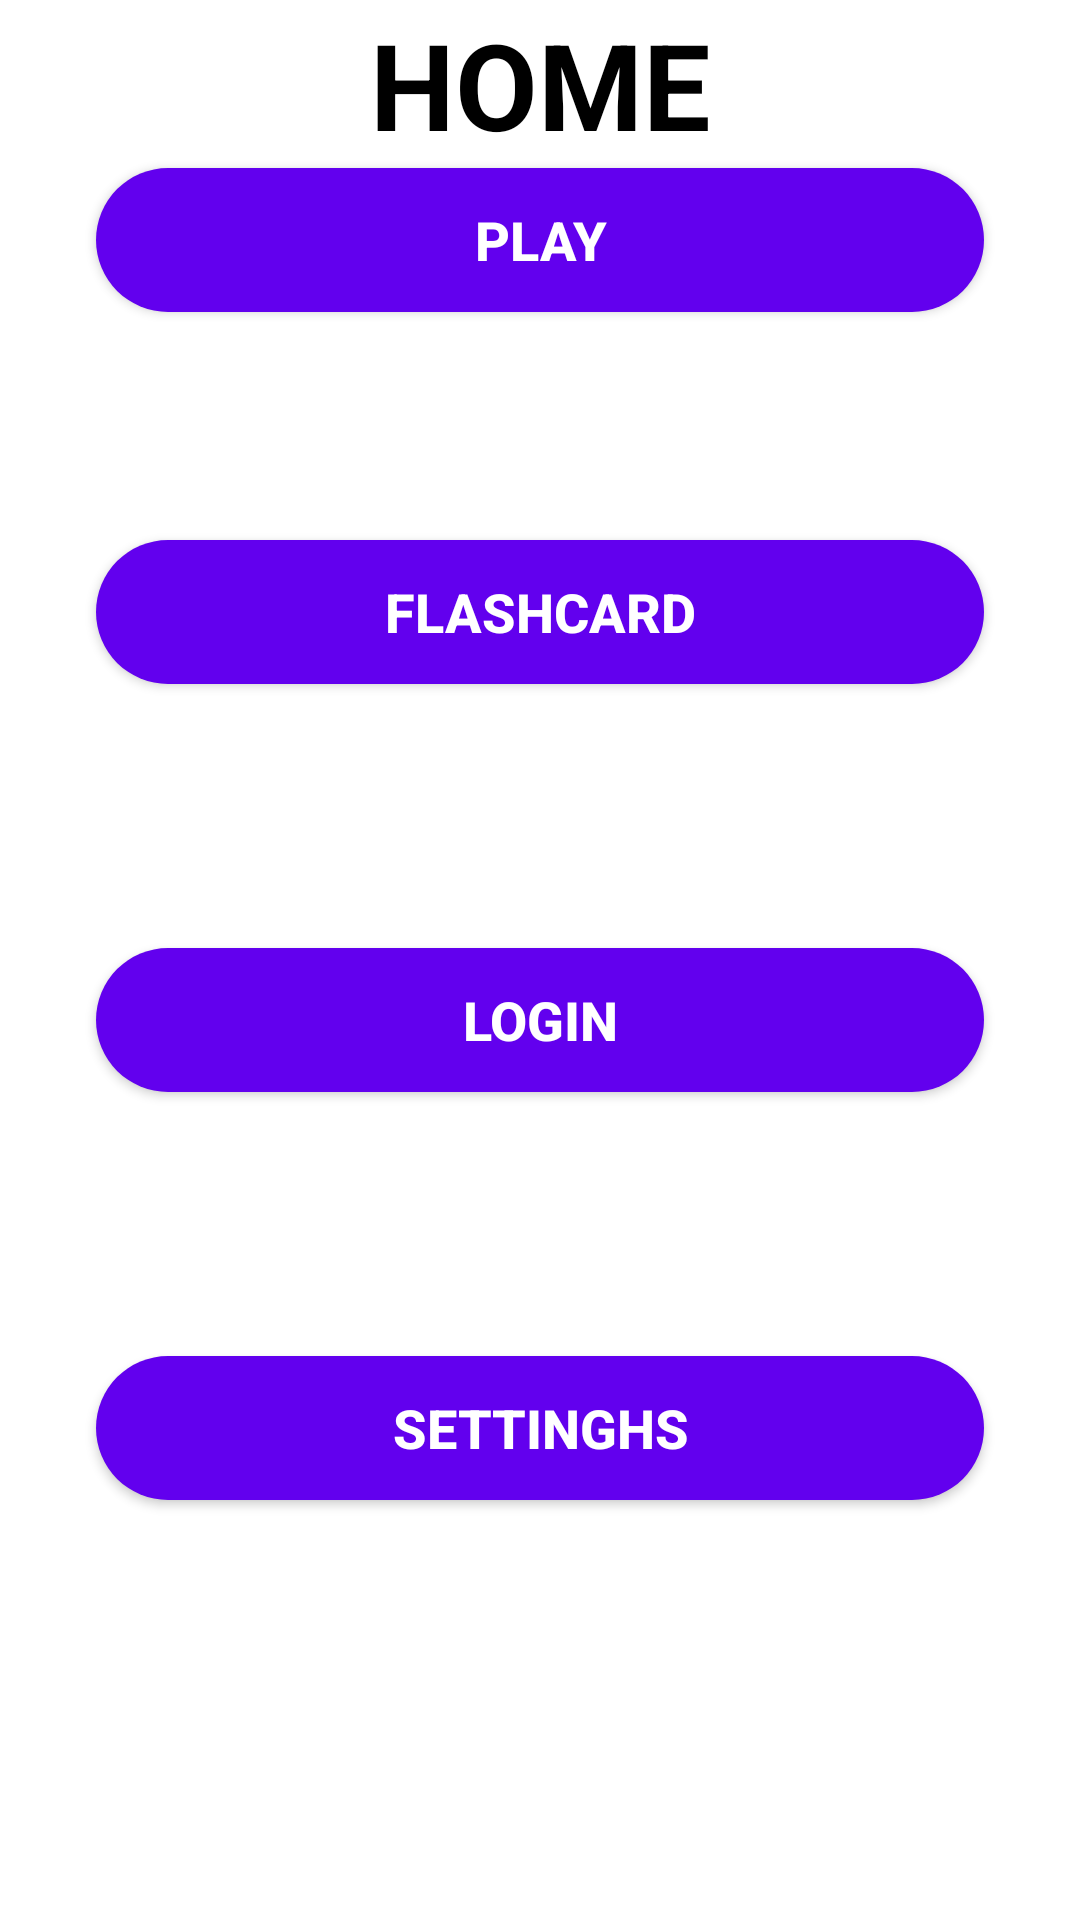

Write the Android layout XML for this screen, with the resource values it uses.
<!-- AndroidManifest.xml: application theme Theme.11Quiz -->
<!-- res/layout/activity_home.xml -->
<?xml version="1.0" encoding="utf-8"?>

<androidx.constraintlayout.widget.ConstraintLayout xmlns:android="http://schemas.android.com/apk/res/android"
    xmlns:app="http://schemas.android.com/apk/res-auto"
    xmlns:tools="http://schemas.android.com/tools"
    android:layout_width="match_parent"
    android:layout_height="match_parent"
    tools:context=".HomeActivity">

    <TextView
        android:id="@+id/text"
        android:layout_width="wrap_content"
        android:layout_height="wrap_content"
        android:text="HOME"
        app:layout_constraintBottom_toTopOf="@+id/play"
        app:layout_constraintEnd_toEndOf="parent"
        app:layout_constraintStart_toStartOf="parent"
        app:layout_constraintTop_toTopOf="parent"
        android:textSize="40dp"
        android:textColor="@color/black"
        android:textStyle="bold"/>

    <Button
        android:id="@+id/play"
        android:layout_width="0dp"
        android:layout_height="wrap_content"
        android:layout_marginStart="32dp"
        android:layout_marginEnd="32dp"
        android:layout_marginBottom="536dp"
        android:background="@drawable/round_corner"
        android:gravity="center"
        android:text="Play"
        android:textColor="@color/white"
        android:textSize="18sp"
        android:textStyle="bold"
        app:layout_constraintBottom_toBottomOf="parent"
        app:layout_constraintEnd_toEndOf="parent"
        app:layout_constraintHorizontal_bias="0.0"
        app:layout_constraintStart_toStartOf="parent"
        app:layout_constraintTop_toBottomOf="@+id/textView" />

    <Button
        android:id="@+id/flashcard"
        android:layout_width="0dp"
        android:layout_height="wrap_content"
        android:layout_marginStart="32dp"
        android:layout_marginEnd="32dp"
        android:layout_marginBottom="412dp"
        android:background="@drawable/round_corner"
        android:gravity="center"
        android:text="Flashcard"
        android:textColor="@color/white"
        android:textSize="18sp"
        android:textStyle="bold"
        app:layout_constraintBottom_toBottomOf="parent"
        app:layout_constraintEnd_toEndOf="parent"
        app:layout_constraintHorizontal_bias="0.0"
        app:layout_constraintStart_toStartOf="parent"
        app:layout_constraintTop_toBottomOf="@+id/textView" />

    <Button
        android:id="@+id/login"
        android:layout_width="0dp"
        android:layout_height="wrap_content"
        android:layout_marginStart="32dp"
        android:layout_marginEnd="32dp"
        android:layout_marginBottom="276dp"
        android:background="@drawable/round_corner"
        android:gravity="center"
        android:text="Login"
        android:textColor="@color/white"
        android:textSize="18sp"
        android:textStyle="bold"
        app:layout_constraintBottom_toBottomOf="parent"
        app:layout_constraintEnd_toEndOf="parent"
        app:layout_constraintHorizontal_bias="0.0"
        app:layout_constraintStart_toStartOf="parent"
        app:layout_constraintTop_toBottomOf="@+id/textView" />

    <Button
        android:id="@+id/settings"
        android:layout_width="0dp"
        android:layout_height="wrap_content"
        android:layout_marginStart="32dp"
        android:layout_marginEnd="32dp"
        android:layout_marginBottom="140dp"
        android:background="@drawable/round_corner"
        android:gravity="center"
        android:text="Settinghs"
        android:textColor="@color/white"
        android:textSize="18sp"
        android:textStyle="bold"
        app:layout_constraintBottom_toBottomOf="parent"
        app:layout_constraintEnd_toEndOf="parent"
        app:layout_constraintHorizontal_bias="0.0"
        app:layout_constraintStart_toStartOf="parent"
        app:layout_constraintTop_toBottomOf="@+id/textView" />

</androidx.constraintlayout.widget.ConstraintLayout>
<!-- resources referenced by this layout -->
<resources>
  <!-- drawable round_corner (drawable) -->
  <?xml version="1.0" encoding="utf-8"?>
  
  <shape android:shape="rectangle"
      xmlns:android="http://schemas.android.com/apk/res/android">
      <corners android:radius="300dp"></corners>
      <solid android:color="@color/purple_500"></solid>
  </shape>
  <style name="Theme.11Quiz" parent="Theme.MaterialComponents.DayNight.DarkActionBar">
          
          <item name="colorPrimary">@color/purple_500</item>
          <item name="colorPrimaryVariant">@color/purple_700</item>
          <item name="colorOnPrimary">@color/white</item>
          
          <item name="colorSecondary">@color/teal_200</item>
          <item name="colorSecondaryVariant">@color/teal_700</item>
          <item name="colorOnSecondary">@color/black</item>
          
          <item name="android:statusBarColor" tools:targetApi="l">?attr/colorPrimaryVariant</item>
          
      </style>
  <!-- not gathered from this repository: default colours our renderer supplied (Android Studio template values) -->
  <color name="purple_500">#FF6200EE</color>
  <color name="purple_700">#FF3700B3</color>
  <color name="teal_200">#FF03DAC5</color>
  <color name="teal_700">#FF018786</color>
  <color name="black">#FF000000</color>
  <color name="white">#FFFFFFFF</color>
</resources>
